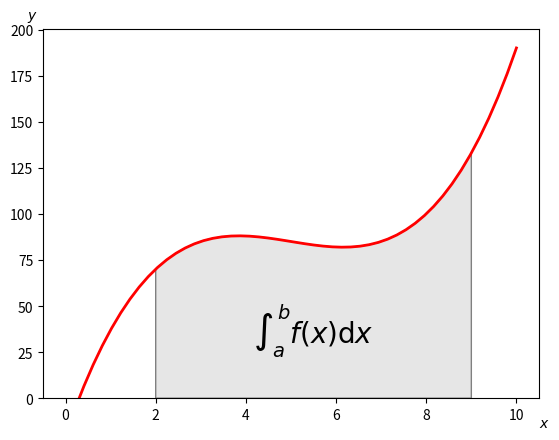

The matplotlib source for this figure:
# -*- coding: utf-8 -*-
"""
Created on Fri Jun 30 09:09:21 2017

@author: cur02alu12
"""

import matplotlib.pyplot as plt
from matplotlib.patches import Polygon
import numpy as np

def func(x):
    return (x-3)*(x-5)*(x-7)+85

a,b=2,9

x=np.linspace(0,10)
y= func(x)

fig,ax= plt.subplots()
plt.plot(x,y,"r", linewidth=2)
plt.ylim(ymin=0)

ix = np.linspace(a,b)
iy = func(ix)

#Dibujando poligono
vertices=[(a,0)]+list(zip(ix,iy))+[(b,0)]
poligono = Polygon(vertices,facecolor="0.9", edgecolor="0.5")

#Agregar el poligono
ax.add_patch(poligono)

#agregando Texto
plt.text(0.5*(a+b), 30 , r"$\int_a^b f(x)\mathrm{d}x$",
         horizontalalignment="center", fontsize=20)

#Texto a los ejes
plt.figtext(0.9,0.05,"$x$")
plt.figtext(0.1,0.9,"$y$")